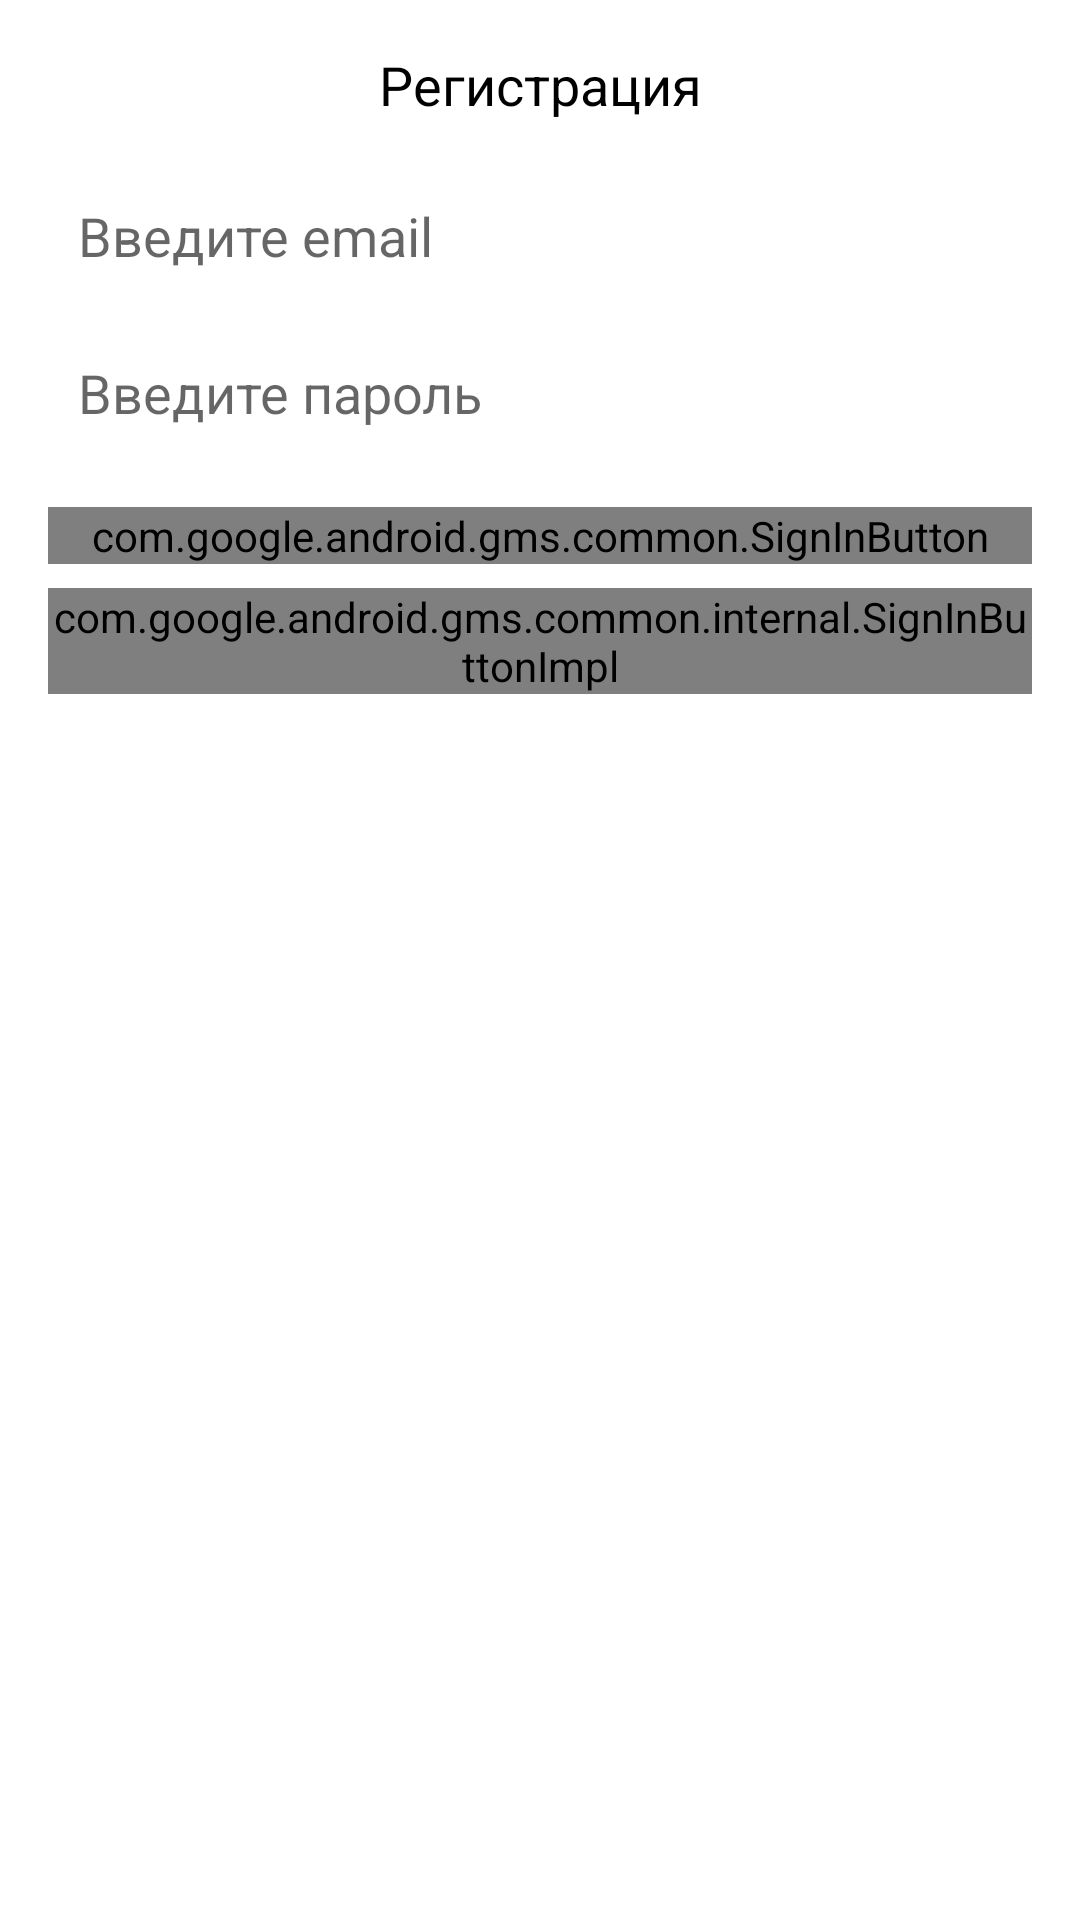

The Android layout XML behind this screen, and the referenced resources:
<!-- AndroidManifest.xml: application theme Theme.Ads.NoActionBar -->
<!-- res/layout/sign_dialog.xml -->
<?xml version="1.0" encoding="utf-8"?>
<androidx.constraintlayout.widget.ConstraintLayout
    xmlns:android="http://schemas.android.com/apk/res/android"
    xmlns:app="http://schemas.android.com/apk/res-auto"
    xmlns:tools="http://schemas.android.com/tools"
    android:layout_width="match_parent"
    android:layout_height="match_parent">

    <TextView
        android:id="@+id/tvSignTitle"
        android:layout_width="wrap_content"
        android:layout_height="wrap_content"
        android:layout_marginTop="16dp"
        android:text="@string/ac_sign_up"
        android:textColor="@color/black"
        android:textSize="18sp"
        app:layout_constraintEnd_toEndOf="parent"
        app:layout_constraintStart_toStartOf="parent"
        app:layout_constraintTop_toTopOf="parent" />

    <EditText
        android:id="@+id/edSignEmail"
        android:layout_width="0dp"
        android:layout_height="wrap_content"
        android:layout_marginStart="16dp"
        android:layout_marginTop="16dp"
        android:layout_marginEnd="16dp"
        android:background="@drawable/common_google_signin_btn_icon_dark_normal_background"
        android:ems="10"
        android:hint="@string/sign_email"
        android:inputType="textEmailAddress"
        android:padding="10dp"
        app:layout_constraintEnd_toEndOf="parent"
        app:layout_constraintHorizontal_bias="1.0"
        app:layout_constraintStart_toStartOf="parent"
        app:layout_constraintTop_toBottomOf="@+id/tvDialogMassage" />

    <EditText
        android:id="@+id/edSignPassword"
        android:layout_width="0dp"
        android:layout_height="wrap_content"
        android:layout_marginTop="8dp"
        android:background="@drawable/common_google_signin_btn_icon_dark_normal_background"
        android:ems="10"
        android:hint="@string/sign_password"
        android:inputType="textPassword"
        android:padding="10dp"
        app:layout_constraintEnd_toEndOf="@+id/edSignEmail"
        app:layout_constraintStart_toStartOf="@+id/edSignEmail"
        app:layout_constraintTop_toBottomOf="@+id/edSignEmail" />

    <com.google.android.gms.common.internal.SignInButtonImpl
        android:id="@+id/btSignUpIn"
        android:layout_width="0dp"
        android:layout_height="wrap_content"
        android:layout_marginTop="8dp"
        android:layout_marginBottom="16dp"
        android:background="@drawable/common_google_signin_btn_icon_dark_normal_background"
        android:text="@string/sign_up_action"
        app:layout_constraintBottom_toBottomOf="parent"
        app:layout_constraintEnd_toEndOf="@+id/edSignEmail"
        app:layout_constraintHorizontal_bias="1.0"
        app:layout_constraintStart_toStartOf="@+id/edSignEmail"
        app:layout_constraintTop_toBottomOf="@+id/btGoogleSignIn"
        app:layout_constraintVertical_bias="0.0" />

    <Button
        android:id="@+id/btForgetPass"
        android:layout_width="0dp"
        android:layout_height="wrap_content"
        android:layout_marginTop="8dp"
        android:text="@string/forget_password"
        android:visibility="gone"
        app:layout_constraintEnd_toEndOf="@+id/edSignEmail"
        app:layout_constraintStart_toStartOf="@+id/edSignEmail"
        app:layout_constraintTop_toBottomOf="@+id/btSignUpIn" />

    <TextView
        android:id="@+id/tvDialogMassage"
        android:layout_width="0dp"
        android:layout_height="wrap_content"
        android:layout_marginTop="8dp"
        android:gravity="center_horizontal"
        android:text="@string/dialog_reset_email_message"
        android:textColor="@color/color_red"
        android:textSize="18sp"
        android:visibility="gone"
        app:layout_constraintEnd_toEndOf="@+id/edSignEmail"
        app:layout_constraintStart_toStartOf="@+id/edSignEmail"
        app:layout_constraintTop_toBottomOf="@+id/tvSignTitle" />

    <com.google.android.gms.common.SignInButton
        android:id="@+id/btGoogleSignIn"
        android:layout_width="0dp"
        android:layout_height="wrap_content"
        android:layout_marginTop="16dp"
        android:text="Button"
        app:buttonSize="wide"
        app:layout_constraintEnd_toEndOf="@+id/edSignPassword"
        app:layout_constraintStart_toStartOf="@+id/edSignPassword"
        app:layout_constraintTop_toBottomOf="@+id/edSignPassword" />

</androidx.constraintlayout.widget.ConstraintLayout>
<!-- resources referenced by this layout -->
<resources>
  <string name="ac_sign_up">Регистрация</string>
  <string name="dialog_reset_email_message">Для восстановления пароля укажите email адрес</string>
  <string name="forget_password">Забыли пароль?</string>
  <string name="sign_email">Введите email</string>
  <string name="sign_password">Введите пароль</string>
  <string name="sign_up_action">Зарегистрироваться</string>
  <style name="Theme.Ads.NoActionBar" parent="Theme.MaterialComponents.DayNight.DarkActionBar">
          
          <item name="colorPrimary">@color/purple_500</item>
          <item name="colorPrimaryVariant">@color/purple_700</item>
          <item name="colorOnPrimary">@color/white</item>
          
          <item name="windowActionBar">false</item>
          <item name="windowNoTitle">true</item>
          <item name="android:windowFullscreen">true</item>
  
  
      </style>
  <!-- not gathered from this repository: default colours our renderer supplied (Android Studio template values) -->
  <color name="purple_500">#FF6200EE</color>
  <color name="purple_700">#FF3700B3</color>
  <color name="black">#FF000000</color>
  <color name="white">#FFFFFFFF</color>
</resources>
